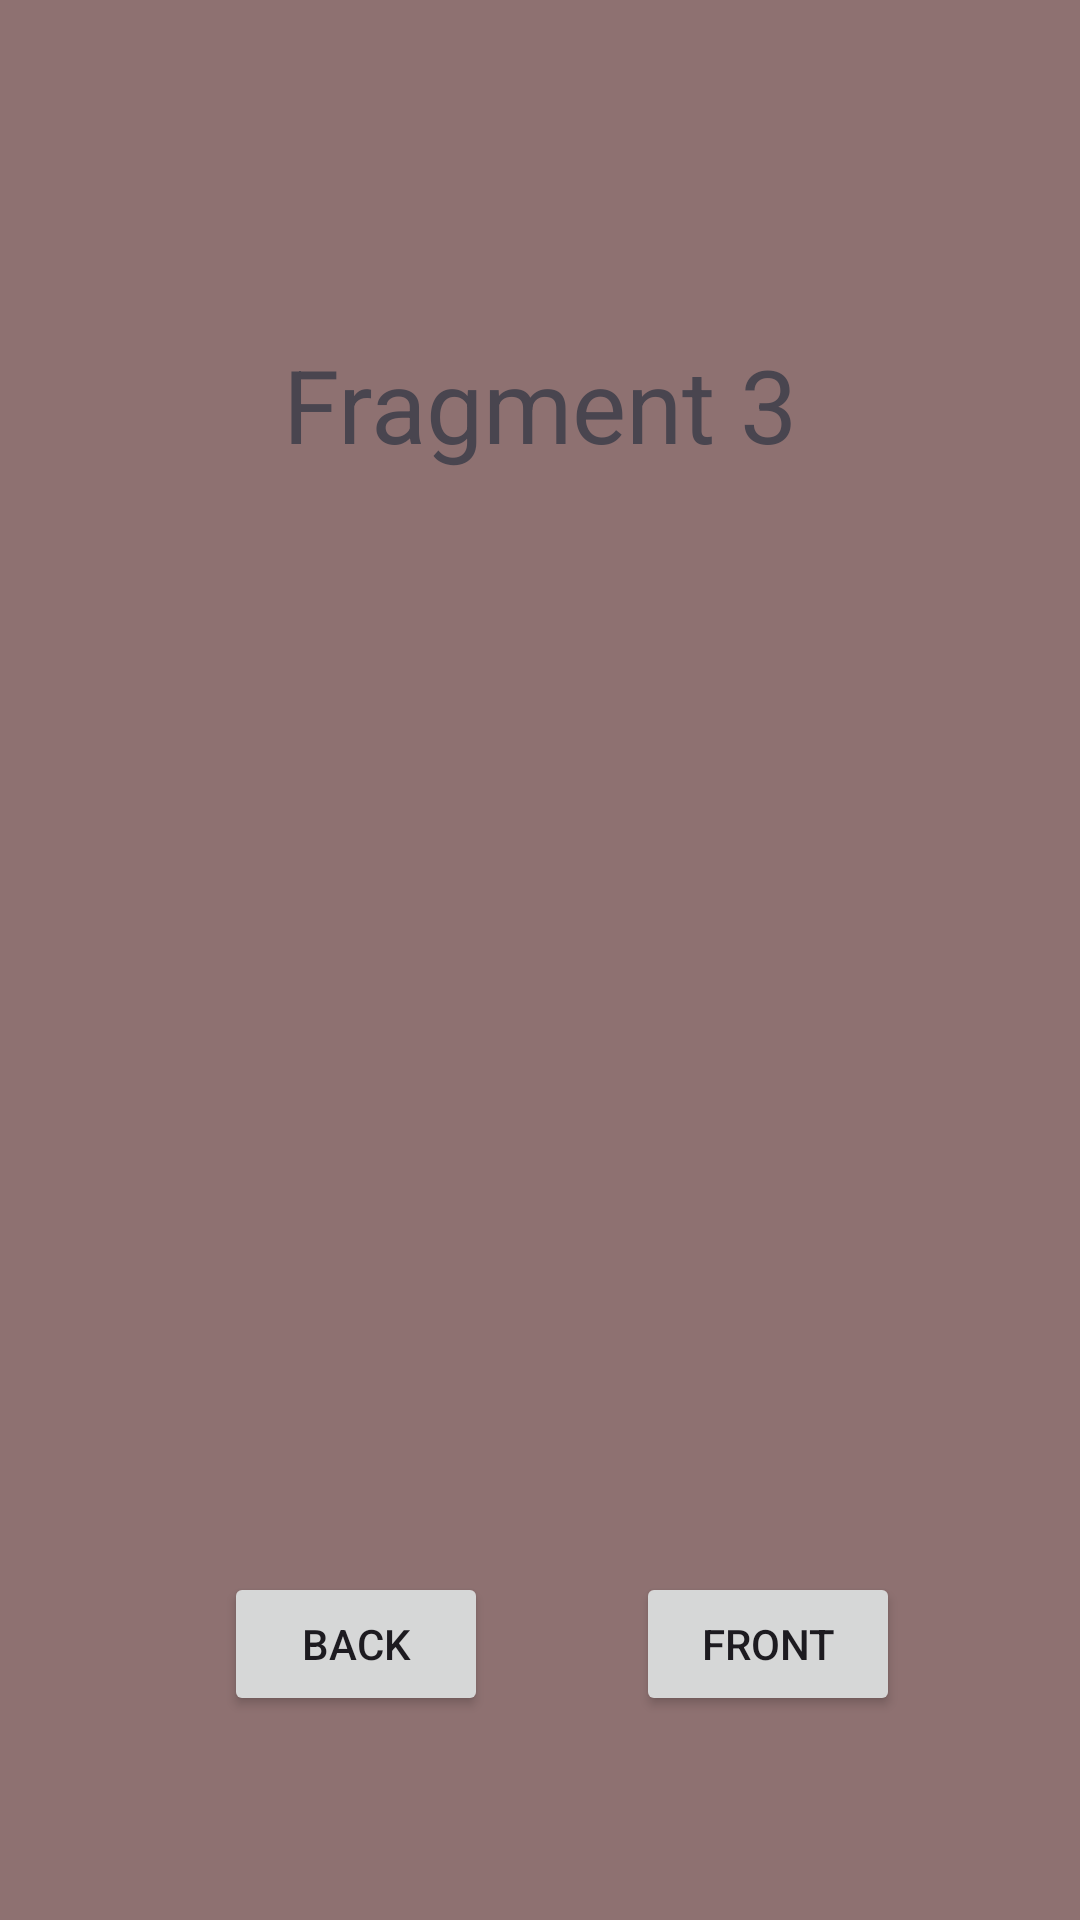

This screen was rendered from an Android layout file. Write that file and the resources it references.
<!-- AndroidManifest.xml: application theme Theme.Interfaces1 -->
<!-- res/layout/fragment_3.xml -->
<?xml version="1.0" encoding="utf-8"?>
<FrameLayout xmlns:android="http://schemas.android.com/apk/res/android"
    xmlns:app="http://schemas.android.com/apk/res-auto"
    xmlns:tools="http://schemas.android.com/tools"
    android:layout_width="match_parent"
    android:layout_height="match_parent"
    tools:context=".Fragment3">

    
    <androidx.constraintlayout.widget.ConstraintLayout
        android:id="@+id/fragment3"
        android:layout_width="match_parent"
        android:layout_height="match_parent"
        android:background="#8E7171">

        <TextView
            android:id="@+id/textoF3"
            android:layout_width="wrap_content"
            android:layout_height="wrap_content"
            android:layout_marginTop="112dp"
            android:text="Fragment 3"
            android:textSize="34sp"
            app:layout_constraintEnd_toEndOf="parent"
            app:layout_constraintStart_toStartOf="parent"
            app:layout_constraintTop_toTopOf="parent" />

        <Button
            android:id="@+id/btnF32"
            android:layout_width="wrap_content"
            android:layout_height="wrap_content"
            android:layout_marginBottom="68dp"
            android:text="Front"
            app:layout_constraintBottom_toBottomOf="parent"
            app:layout_constraintEnd_toEndOf="parent"
            app:layout_constraintHorizontal_bias="0.78"
            app:layout_constraintStart_toStartOf="parent" />

        <Button
            android:id="@+id/btnF31"
            android:layout_width="wrap_content"
            android:layout_height="wrap_content"
            android:layout_marginBottom="68dp"
            android:text="Back"
            app:layout_constraintBottom_toBottomOf="parent"
            app:layout_constraintEnd_toEndOf="parent"
            app:layout_constraintHorizontal_bias="0.275"
            app:layout_constraintStart_toStartOf="parent" />
    </androidx.constraintlayout.widget.ConstraintLayout>

</FrameLayout>
<!-- resources referenced by this layout -->
<resources>
  <style name="Theme.Interfaces1" parent="Base.Theme.Interfaces1" />
  <style name="Base.Theme.Interfaces1" parent="Theme.Material3.DayNight.NoActionBar">
          
          
      </style>
</resources>
